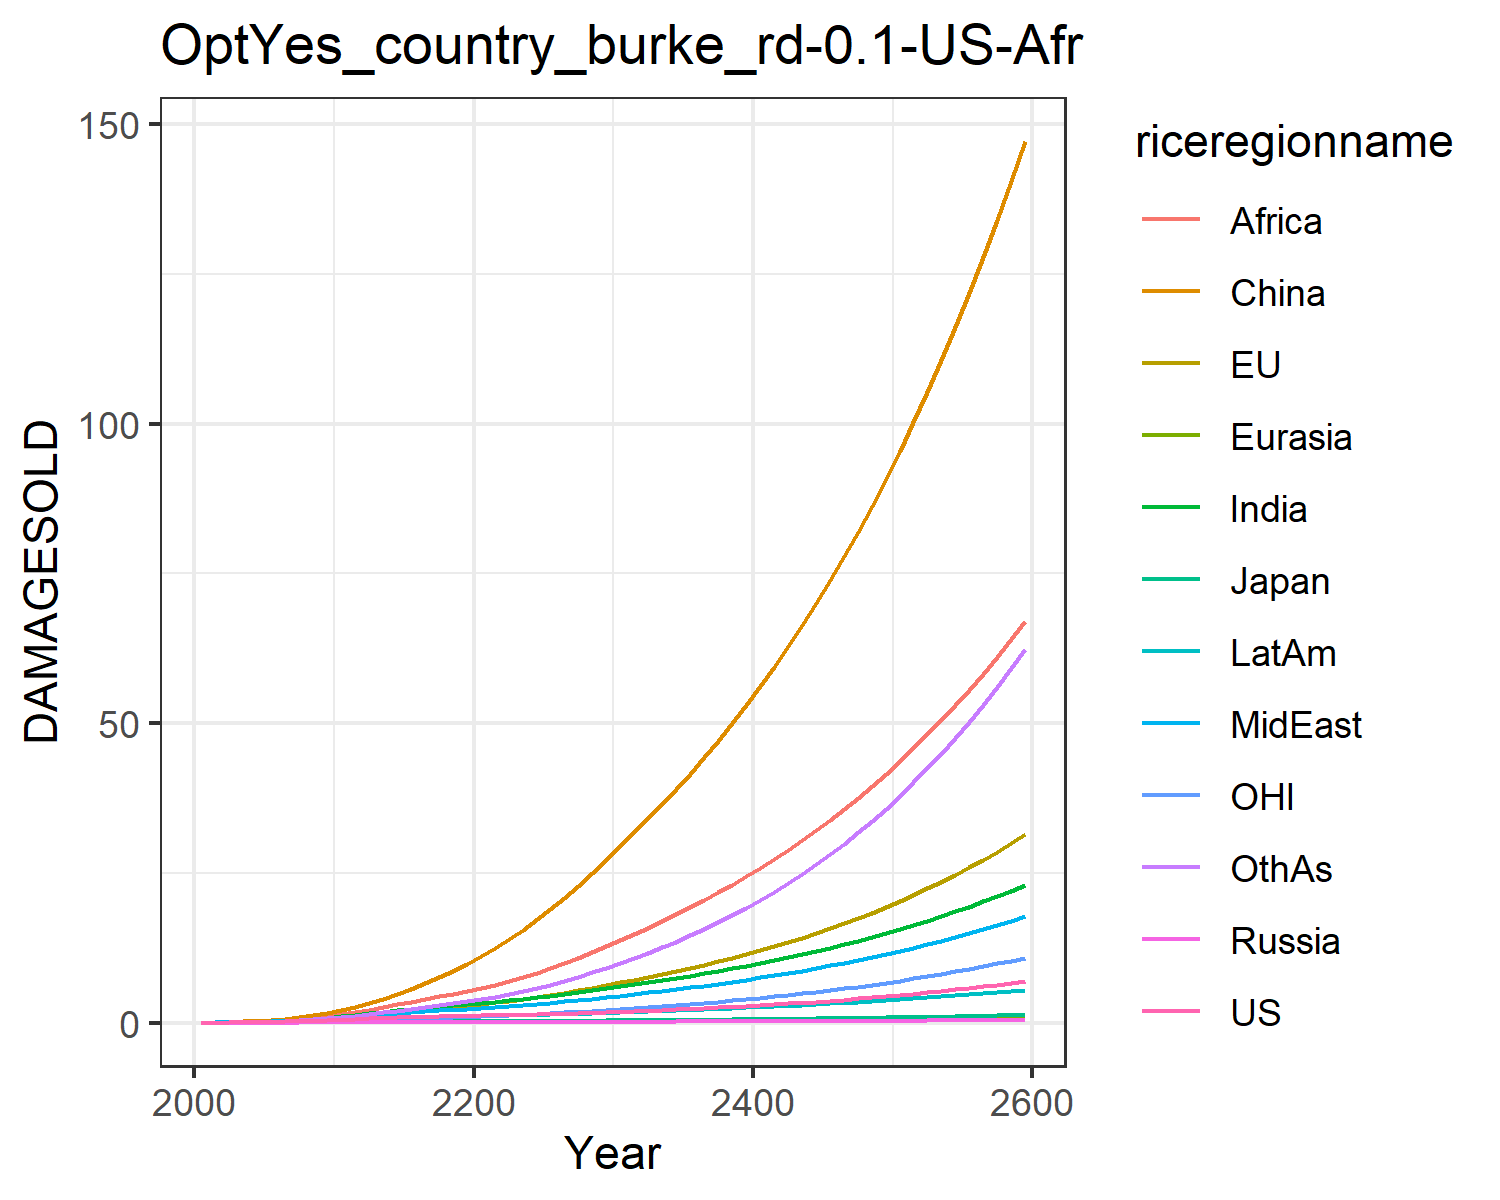

Data behind this chart, as committed beside it:
0.012066173923017946, 0.01426768058107755, 0.004307133962781537, 0.001344798405836423, 0.0007250009837806598, 0.00808613291911423, 0.011667501428473642, 0.011791899436235133, 0.005434623520687957, 0.0065198882695046475, 0.004134896752636349, 0.006926659046672796
0.02179, 0.043, 0.00744, 0.002488, 0.001399, 0.05754, 0.02706, 0.0263, 0.0149, 0.01341, 0.01492, 0.01422
0.03893, 0.07275, 0.01203, 0.004233, 0.002721, 0.1132, 0.0537, 0.05025, 0.03359, 0.02572, 0.0252, 0.03019
0.06456, 0.1184, 0.01809, 0.006664, 0.004837, 0.1984, 0.09671, 0.08844, 0.0696, 0.04527, 0.04108, 0.05858
0.1003, 0.18, 0.0249, 0.00991, 0.007964, 0.3184, 0.1611, 0.1444, 0.1323, 0.07344, 0.06209, 0.1045
0.1462, 0.2572, 0.03376, 0.01401, 0.01222, 0.4763, 0.2472, 0.2177, 0.2261, 0.1103, 0.08776, 0.1706
0.2017, 0.3494, 0.04466, 0.01889, 0.0177, 0.6803, 0.3565, 0.3104, 0.3553, 0.1567, 0.1177, 0.2602
0.2677, 0.4569, 0.05678, 0.02438, 0.0244, 0.9343, 0.4933, 0.4271, 0.5342, 0.2133, 0.1524, 0.3795
0.3436, 0.5788, 0.06977, 0.03032, 0.03225, 1.24, 0.6586, 0.5702, 0.7741, 0.2798, 0.1917, 0.5325
0.4287, 0.714, 0.08332, 0.03656, 0.0411, 1.598, 0.8522, 0.7417, 1.086, 0.3554, 0.2349, 0.7229
0.5198, 0.8726, 0.09916, 0.04408, 0.05156, 2.041, 1.071, 0.9215, 1.441, 0.4391, 0.286, 0.9445
0.6094, 1.056, 0.1171, 0.05292, 0.06345, 2.604, 1.307, 1.089, 1.804, 0.5257, 0.3458, 1.189
0.7055, 1.263, 0.1364, 0.06236, 0.07619, 3.24, 1.555, 1.269, 2.193, 0.6169, 0.4137, 1.447
0.7946, 1.477, 0.1547, 0.07141, 0.08885, 3.956, 1.806, 1.444, 2.607, 0.7039, 0.4847, 1.723
0.8756, 1.695, 0.1715, 0.07984, 0.1011, 4.754, 2.053, 1.611, 3.039, 0.7849, 0.5578, 2.012
0.9469, 1.916, 0.1866, 0.0874, 0.1124, 5.629, 2.288, 1.768, 3.479, 0.8573, 0.6327, 2.308
1.008, 2.139, 0.1999, 0.09398, 0.1225, 6.577, 2.508, 1.915, 3.921, 0.9199, 0.7092, 2.608
1.062, 2.366, 0.2117, 0.09972, 0.1316, 7.598, 2.712, 2.052, 4.364, 0.974, 0.788, 2.912
1.112, 2.6, 0.2225, 0.1049, 0.1399, 8.692, 2.906, 2.184, 4.809, 1.022, 0.8699, 3.225
1.158, 2.843, 0.2328, 0.1096, 0.1475, 9.86, 3.091, 2.311, 5.256, 1.064, 0.9555, 3.549
1.203, 3.099, 0.243, 0.1139, 0.155, 11.12, 3.287, 2.449, 5.738, 1.109, 1.046, 3.907
1.248, 3.371, 0.2534, 0.118, 0.1626, 12.49, 3.506, 2.606, 6.278, 1.158, 1.141, 4.316
1.295, 3.661, 0.2643, 0.1221, 0.1705, 13.97, 3.737, 2.775, 6.904, 1.21, 1.242, 4.765
1.346, 3.968, 0.2759, 0.1263, 0.1786, 15.54, 3.98, 2.954, 7.589, 1.265, 1.35, 5.254
1.4, 4.295, 0.2883, 0.1309, 0.1871, 17.22, 4.234, 3.144, 8.326, 1.322, 1.464, 5.785
1.46, 4.642, 0.3016, 0.1357, 0.196, 19, 4.502, 3.345, 9.112, 1.383, 1.584, 6.36
1.525, 5.011, 0.3159, 0.1409, 0.2053, 20.88, 4.785, 3.558, 9.948, 1.449, 1.713, 6.983
1.596, 5.403, 0.3312, 0.1464, 0.2152, 22.88, 5.082, 3.783, 10.83, 1.518, 1.849, 7.654
1.672, 5.818, 0.3476, 0.1523, 0.2256, 24.99, 5.394, 4.02, 11.77, 1.59, 1.993, 8.373
1.754, 6.256, 0.365, 0.1586, 0.2365, 27.21, 5.72, 4.269, 12.75, 1.667, 2.145, 9.144
1.838, 6.705, 0.3826, 0.1649, 0.2474, 29.48, 6.052, 4.523, 13.76, 1.744, 2.3, 9.949
1.924, 7.155, 0.4001, 0.1711, 0.2583, 31.76, 6.384, 4.778, 14.79, 1.82, 2.456, 10.78
2.014, 7.618, 0.4182, 0.1775, 0.2694, 34.09, 6.726, 5.042, 15.84, 1.899, 2.617, 11.65
2.108, 8.099, 0.437, 0.1842, 0.2808, 36.49, 7.08, 5.314, 16.93, 1.98, 2.784, 12.57
2.208, 8.599, 0.4565, 0.1912, 0.2926, 38.99, 7.446, 5.597, 18.06, 2.063, 2.957, 13.54
2.312, 9.12, 0.4769, 0.1984, 0.3048, 41.58, 7.826, 5.891, 19.24, 2.15, 3.138, 14.56
2.422, 9.664, 0.4981, 0.2059, 0.3173, 44.27, 8.22, 6.197, 20.46, 2.24, 3.327, 15.63
2.537, 10.23, 0.5203, 0.2137, 0.3303, 47.06, 8.629, 6.514, 21.73, 2.334, 3.524, 16.76
2.657, 10.82, 0.5433, 0.2218, 0.3437, 49.97, 9.053, 6.844, 23.05, 2.43, 3.729, 17.95
2.784, 11.44, 0.5673, 0.2301, 0.3575, 52.99, 9.493, 7.187, 24.42, 2.531, 3.943, 19.2
2.916, 12.09, 0.5923, 0.2388, 0.3717, 56.13, 9.95, 7.543, 25.84, 2.634, 4.167, 20.51
3.055, 12.76, 0.6183, 0.2477, 0.3864, 59.4, 10.42, 7.914, 27.32, 2.742, 4.401, 21.89
3.2, 13.46, 0.6453, 0.257, 0.4015, 62.8, 10.92, 8.299, 28.86, 2.853, 4.644, 23.34
3.351, 14.2, 0.6734, 0.2666, 0.417, 66.33, 11.43, 8.699, 30.46, 2.968, 4.899, 24.86
3.51, 14.96, 0.7026, 0.2765, 0.4331, 70.01, 11.96, 9.116, 32.13, 3.087, 5.164, 26.46
3.675, 15.76, 0.7329, 0.2867, 0.4496, 73.84, 12.51, 9.548, 33.86, 3.211, 5.441, 28.14
3.849, 16.59, 0.7644, 0.2973, 0.4666, 77.82, 13.08, 9.998, 35.66, 3.338, 5.731, 29.9
4.03, 17.46, 0.7972, 0.3082, 0.4842, 81.96, 13.68, 10.47, 37.53, 3.47, 6.033, 31.75
4.219, 18.37, 0.8312, 0.3195, 0.5023, 86.27, 14.3, 10.95, 39.48, 3.607, 6.348, 33.69
4.417, 19.32, 0.8666, 0.3312, 0.521, 90.76, 14.94, 11.46, 41.51, 3.749, 6.677, 35.72
4.623, 20.31, 0.9034, 0.3433, 0.5402, 95.43, 15.61, 11.99, 43.63, 3.896, 7.02, 37.86
4.839, 21.34, 0.9416, 0.3558, 0.5601, 100.3, 16.3, 12.53, 45.82, 4.048, 7.378, 40.1
5.065, 22.42, 0.9814, 0.3687, 0.5806, 105.4, 17.03, 13.1, 48.11, 4.205, 7.753, 42.45
5.301, 23.55, 1.023, 0.382, 0.6017, 110.6, 17.78, 13.7, 50.5, 4.368, 8.143, 44.92
5.547, 24.72, 1.066, 0.3958, 0.6235, 116.1, 18.56, 14.32, 52.98, 4.537, 8.551, 47.51
5.804, 25.95, 1.11, 0.4101, 0.646, 121.8, 19.38, 14.96, 55.57, 4.713, 8.976, 50.22
6.073, 27.23, 1.157, 0.4248, 0.6693, 127.8, 20.22, 15.63, 58.27, 4.894, 9.42, 53.06
6.354, 28.56, 1.205, 0.4401, 0.6933, 134, 21.11, 16.32, 61.07, 5.083, 9.884, 56.05
6.648, 29.96, 1.255, 0.4559, 0.7181, 140.4, 22.03, 17.05, 64, 5.278, 10.37, 59.17
6.955, 31.41, 1.307, 0.4722, 0.7437, 147.1, 22.98, 17.8, 67.05, 5.481, 10.87, 62.45
